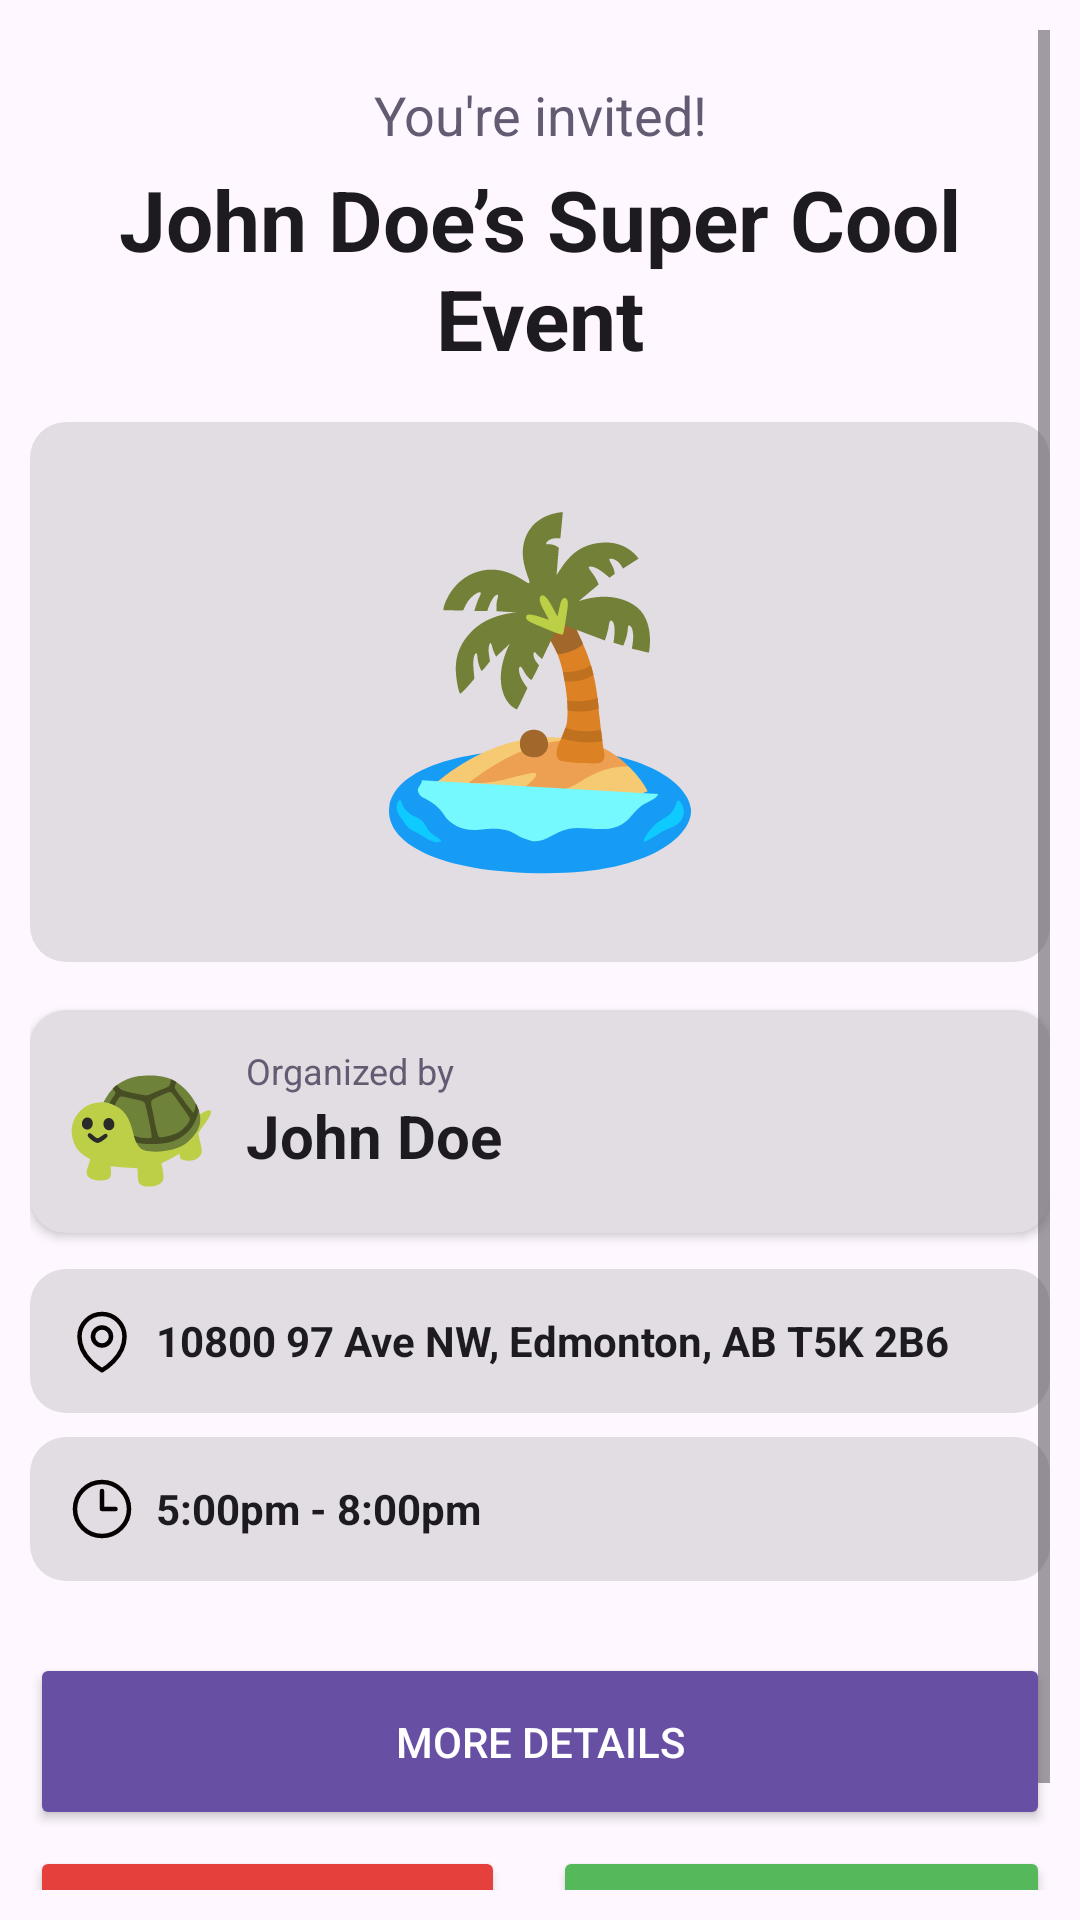

The Android layout XML behind this screen, and the referenced resources:
<!-- AndroidManifest.xml: application theme Theme.SyzygyEventApp -->
<!-- res/layout/fragment_event_invite.xml -->
<?xml version="1.0" encoding="utf-8"?>
<ScrollView xmlns:android="http://schemas.android.com/apk/res/android"
    xmlns:app="http://schemas.android.com/apk/res-auto"
    android:layout_width="match_parent"
    android:layout_height="match_parent"
    android:padding="10dp"
    android:id="@+id/event_invite">

    <LinearLayout
        android:layout_width="match_parent"
        android:layout_height="wrap_content"
        android:orientation="vertical">

        

        
        <TextView
            android:id="@+id/invited_text"
            android:layout_width="match_parent"
            android:layout_height="wrap_content"
            android:layout_marginTop="16dp"
            android:layout_marginBottom="4dp"
            android:text="You're invited!"
            android:textAlignment="center"
            android:textColor="?attr/colorSecondary"
            android:textSize="18sp" />

        <TextView
            android:id="@+id/event_title"
            android:layout_width="match_parent"
            android:layout_height="wrap_content"
            android:layout_marginBottom="16dp"
            android:text="@string/event_title"
            android:textAlignment="center"
            android:textColor="?android:attr/textColorPrimary"
            android:textSize="28sp"
            android:textStyle="bold" />

        
        <ImageView
            android:id="@+id/event_image"
            android:layout_width="match_parent"
            android:layout_height="180dp"
            android:layout_marginBottom="16dp"
            android:scaleType="centerInside"
            android:background="@drawable/field_box_background"
            android:src="@drawable/image_placeholder"/>

        <LinearLayout
            android:layout_width="match_parent"
            android:layout_height="wrap_content"
            android:layout_marginBottom="12dp"
            android:background="@drawable/field_box_background"
            android:elevation="2dp"
            android:gravity="center_vertical"
            android:orientation="horizontal"
            android:padding="12dp">

            
            <ImageView
                android:id="@+id/organizer_image"
                android:layout_width="50dp"
                android:layout_height="50dp"
                android:layout_marginEnd="10dp"
                android:scaleType="centerCrop"
                android:src="@drawable/profile_placeholder" />

            <LinearLayout
                android:layout_width="wrap_content"
                android:layout_height="wrap_content"
                android:orientation="vertical">

                <TextView
                    android:layout_width="wrap_content"
                    android:layout_height="wrap_content"
                    android:text="Organized by"
                    android:textColor="?attr/colorSecondary"
                    android:textSize="12sp" />

                
                <TextView
                    android:id="@+id/organizer_name"
                    android:layout_width="wrap_content"
                    android:layout_height="34dp"
                    android:text="@string/Organizer"
                    android:textColor="?android:attr/textColorPrimary"
                    android:textSize="20sp"
                    android:textStyle="bold" />
            </LinearLayout>
        </LinearLayout>

        
        <LinearLayout
            android:layout_width="match_parent"
            android:layout_height="wrap_content"
            android:layout_marginBottom="8dp"
            android:background="@drawable/field_box_background"
            android:gravity="center_vertical"
            android:orientation="horizontal"
            android:padding="12dp">

            
            <ImageView
                android:layout_width="wrap_content"
                android:layout_height="wrap_content"
                android:layout_marginEnd="6dp"
                android:src="@drawable/location_outline"/>

            <TextView
                android:id="@+id/location_text"
                android:layout_width="wrap_content"
                android:layout_height="wrap_content"
                android:text="@string/location_text"
                android:textColor="?android:attr/textColorPrimary"
                android:textSize="14sp"
                android:textStyle="bold" />
        </LinearLayout>

        
        <LinearLayout
            android:layout_width="match_parent"
            android:layout_height="wrap_content"
            android:layout_marginBottom="16dp"
            android:background="@drawable/field_box_background"
            android:gravity="center_vertical"
            android:orientation="horizontal"
            android:padding="12dp">

            <ImageView
                android:layout_width="wrap_content"
                android:layout_height="wrap_content"
                android:layout_marginEnd="6dp"
                android:src="@drawable/clock_outline" />

            <TextView
                android:id="@+id/event_time"
                android:layout_width="wrap_content"
                android:layout_height="wrap_content"
                android:text="@string/time_text"
                android:textColor="?android:attr/textColorPrimary"
                android:textSize="14sp"
                android:textStyle="bold" />
        </LinearLayout>

        
        <Button
            android:id="@+id/btn_more_details"
            android:layout_width="match_parent"
            android:layout_height="59dp"
            android:layout_marginTop="8dp"
            android:backgroundTint="?android:attr/textColorLink"
            android:text="More Details"
            app:icon="@drawable/outline_organize_24"
            app:iconSize="24dp"
            android:textColor="@color/button_text"
            android:drawableTint="@color/button_text"/>


        
        <LinearLayout
            android:layout_width="match_parent"
            android:layout_height="69dp"
            android:gravity="center"
            android:orientation="horizontal">

            <Button
                android:id="@+id/btn_decline"
                android:layout_width="1dp"
                android:layout_height="58dp"
                android:layout_marginEnd="8dp"
                android:layout_weight="1"
                android:backgroundTint="@color/red"
                android:padding="10dp"
                android:radius="20dp"
                android:text="Decline"
                app:icon="@drawable/ic_x_mark"
                app:iconSize="32dp"
                android:textColor="@color/button_text"
                android:drawableTint="@color/button_text"/>

            <Button
                android:id="@+id/btn_accept"
                android:layout_width="8dp"
                android:layout_height="58dp"
                android:layout_marginStart="8dp"
                android:layout_weight="1"
                android:backgroundTint="@color/green"
                android:padding="10dp"
                android:text="Accept"
                app:icon="@drawable/ic_check"
                app:iconSize="32dp"
                android:textColor="@color/button_text"
                android:drawableTint="@color/button_text"/>
        </LinearLayout>

    </LinearLayout>
</ScrollView>
<!-- resources referenced by this layout -->
<resources>
  <color name="button_text">#FFFFFF</color>
  <color name="green">#66BB6A</color>
  <color name="red">#EF5350</color>
  <!-- drawable clock_outline (drawable) -->
  <vector xmlns:android="http://schemas.android.com/apk/res/android"
      android:width="24dp"
      android:height="24dp"
      android:viewportWidth="24"
      android:viewportHeight="24">
  
      <path
          android:pathData="M12 6V12H16.5M21 12C21 16.9706 16.9706 21 12 21C7.02944 21 3 16.9706 3 12C3 7.02944 7.02944 3 12 3C16.9706 3 21 7.02944 21 12Z"
          android:strokeColor="#050101"
          android:strokeWidth="1.5"
          android:strokeLineCap="round"
          android:strokeLineJoin="round"
          android:fillColor="@android:color/transparent"/>
  </vector>
  <!-- drawable field_box_background (drawable) -->
  <shape xmlns:android="http://schemas.android.com/apk/res/android"
      android:shape="rectangle">
      <solid android:color="#e2dce3" />
      <corners android:radius="12dp" />
  </shape>
  <!-- drawable ic_check (drawable) -->
  <vector xmlns:android="http://schemas.android.com/apk/res/android"
      android:width="16dp"
      android:height="16dp"
      android:viewportWidth="16"
      android:viewportHeight="16">
  
      <path
          android:fillColor="#FF000000"
          android:pathData="M10.97,4.97a0.75,0.75 0 0,1 1.07,1.05l-3.99,4.99a0.75,0.75 0 0,1 -1.08,0.02L4.324,8.384a0.75,0.75 0 1,1 1.06,-1.06l2.094,2.093 3.473,-4.425z"/>
  </vector>
  <!-- drawable ic_x_mark (drawable) -->
  <vector xmlns:android="http://schemas.android.com/apk/res/android"
      android:width="24dp"
      android:height="24dp"
      android:viewportWidth="24"
      android:viewportHeight="24">
  
      <path
          android:strokeColor="#010204"
          android:strokeWidth="1.5"
          android:strokeLineCap="round"
          android:strokeLineJoin="round"
          android:fillColor="@android:color/transparent"
          android:pathData="M6,18L18,6M6,6L18,18" />
  </vector>
  <!-- drawable image_placeholder: vector/xml drawable (drawable, 6058 chars, omitted) -->
  <!-- drawable location_outline (drawable) -->
  <vector xmlns:android="http://schemas.android.com/apk/res/android"
      android:width="24dp"
      android:height="24dp"
      android:viewportWidth="24"
      android:viewportHeight="24">
  
      <path
          android:pathData="M15 10.5C15 12.1569 13.6569 13.5 12 13.5C10.3431 13.5 9 12.1569 9 10.5C9 8.84315 10.3431 7.5 12 7.5C13.6569 7.5 15 8.84315 15 10.5Z"
          android:strokeColor="#040101"
          android:strokeWidth="1.5"
          android:strokeLineCap="round"
          android:strokeLineJoin="round"
          android:fillColor="@android:color/transparent" />
  
      <path
          android:pathData="M19.5 10.5C19.5 17.6421 12 21.75 12 21.75C12 21.75 4.5 17.6421 4.5 10.5C4.5 6.35786 7.85786 3 12 3C16.1421 3 19.5 6.35786 19.5 10.5Z"
          android:strokeColor="#040101"
          android:strokeWidth="1.5"
          android:strokeLineCap="round"
          android:strokeLineJoin="round"
          android:fillColor="@android:color/transparent" />
  </vector>
  <!-- drawable profile_placeholder: vector/xml drawable (drawable, 3405 chars, omitted) -->
  <string name="Organizer">John Doe</string>
  <string name="event_title">John Doe’s Super Cool Event</string>
  <string name="location_text">10800 97 Ave NW, Edmonton, AB T5K 2B6</string>
  <string name="time_text">5:00pm - 8:00pm</string>
  <style name="Theme.SyzygyEventApp" parent="Base.Theme.SyzygyEventApp" />
  <style name="Base.Theme.SyzygyEventApp" parent="Theme.Material3.DayNight.NoActionBar">
          
          
      </style>
</resources>
